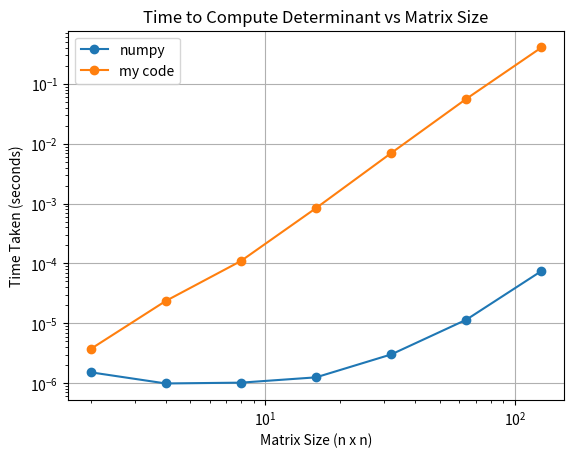

Reproduce this figure in Python.
import os
import numpy as np
import matplotlib
import matplotlib.pyplot as plt
import time
from scipy.optimize import curve_fit

def matmul_numpy(A, B):
    return A @ B

def matmul(A, B):
    A_row,A_column = A.shape
    b_row,b_column = B.shape
    X = np.zeros((A_row, b_column),dtype=float)
    
    if b_row != A_column:
        print("Cannot compute multiplication of matrices.")
    
    
    for i in range(A_row):
        for j in range(b_column):
            total = 0
            # iterate through A_cols since b_cols is smaller
            # would miss values for the dot product
            for k in range(A_column):
                total += A[i,k] * B[k,j]
            X[i,j] = total
    return X

A = np.array([[2.0, 1.0, 4.0], [1.0, 2.0, 2.0], [2.0, 4.0, 6.0]], dtype=float)
B = np.array([[12.0], [9.0], [22.0]], dtype=float)







# Matrix sizes to test
matrix_sizes = [2, 4, 8, 16, 32, 64, 128]

# Store results in a list
results = []

# Timing repeats
n_repeats = 10

for size in matrix_sizes:
    # Generate a random matrices of given size
    A = np.random.rand(size, size)
    B = np.random.rand(size, size)

    # Check you have the correct answer
    C_correct = matmul_numpy(A, B)
    C_my_code = matmul(A, B)
    assert np.allclose(C_correct, C_my_code)

    # Time the multiplication calculation using numpy
    start_time = time.perf_counter()
    for _ in range(n_repeats):
        matmul_numpy(A, B)
    end_time = time.perf_counter()

    elapsed_time_numpy = (end_time - start_time) / n_repeats

    # Time the multiplication calculation using your code
    start_time = time.perf_counter()
    for _ in range(n_repeats):
        matmul(A, B)

    end_time = time.perf_counter()

    elapsed_time_my_code = (end_time - start_time) / n_repeats

    # Store the results as a dictionary
    results.append(
        {
            "size": size,
            "time_taken_numpy": elapsed_time_numpy,
            "time_taken_my_code": elapsed_time_my_code,
        }
    )
    print(size, elapsed_time_numpy, elapsed_time_my_code)


def plotGraph(save_path = "simple_plot1.png"):

    # Extract sizes and times for plotting and analysis
    sizes = [result["size"] for result in results]
    times_numpy = [result["time_taken_numpy"] for result in results]
    times_my_code = [result["time_taken_my_code"] for result in results]

    # This automatically sets up the x,y graph according to the plotted points, sizes against time
    # plots both lines
    plt.loglog(sizes, times_numpy, marker="o", linestyle="-", label="numpy")
    plt.loglog(sizes, times_my_code, marker="o", linestyle="-", label="my code")

    # Labels and title of the x,y graph
    plt.xlabel("Matrix Size (n x n)")
    plt.ylabel("Time Taken (seconds)")
    plt.title("Time to Compute Determinant vs Matrix Size")
    # adds the plot lines to make graph easier to read
    plt.grid(True)
    # this identifies which line is numpy and my code
    plt.legend()

    # Show plot
    plt.show()

    # path to save the file and resolution of graph
    plt.savefig(save_path, dpi=150, bbox_inches="tight")

plotGraph()
